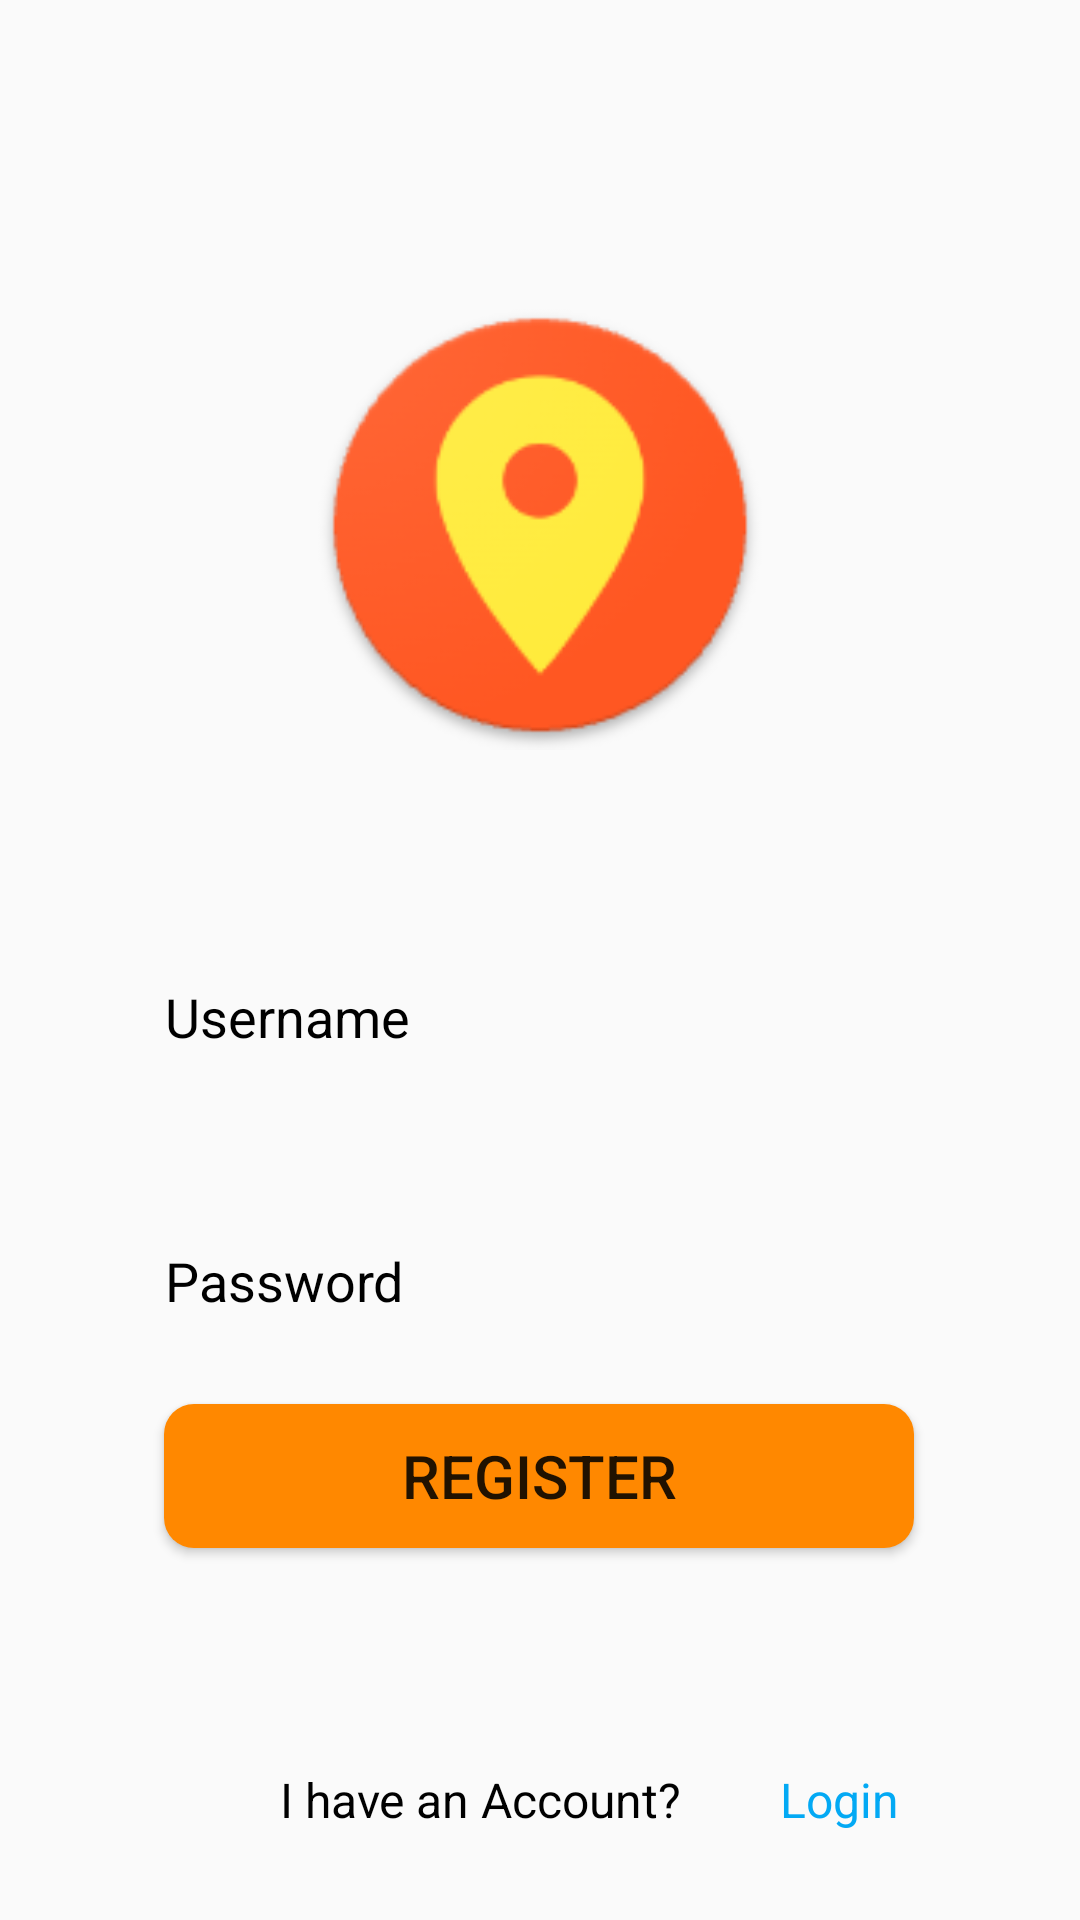

Here is an Android app screen rendered from its layout file. Give the layout XML and the strings, colors and styles it references.
<!-- AndroidManifest.xml: application theme Theme.LoginAuth -->
<!-- res/layout/fragment_new_reg.xml -->
<?xml version="1.0" encoding="utf-8"?>
<layout  xmlns:android="http://schemas.android.com/apk/res/android"
    xmlns:app="http://schemas.android.com/apk/res-auto"
    xmlns:tools="http://schemas.android.com/tools">

    <androidx.constraintlayout.widget.ConstraintLayout
        android:id="@+id/frameLayout3"
        android:layout_width="match_parent"
        android:layout_height="match_parent"
        tools:context="com.com.demoapp.locationtrack.view.NewRegFragment">

        <androidx.constraintlayout.widget.ConstraintLayout
            android:id="@+id/constraintLayout"
            android:layout_width="150dp"
            android:layout_height="150dp"
            android:layout_marginTop="100dp"
            app:layout_constraintEnd_toEndOf="parent"
            app:layout_constraintStart_toStartOf="parent"
            app:layout_constraintTop_toTopOf="parent">

            <View
                android:id="@+id/view2"
                android:layout_width="wrap_content"
                android:layout_height="wrap_content"
                android:background="@mipmap/ic_launcher"
                app:layout_constraintEnd_toEndOf="parent"
                app:layout_constraintHorizontal_bias="0.0"
                app:layout_constraintStart_toStartOf="parent"
                app:layout_constraintTop_toTopOf="parent" />


        </androidx.constraintlayout.widget.ConstraintLayout>

        <androidx.constraintlayout.widget.ConstraintLayout
            android:layout_width="match_parent"
            android:layout_height="0dp"
            app:layout_constraintBottom_toBottomOf="parent"
            app:layout_constraintEnd_toEndOf="parent"
            app:layout_constraintStart_toStartOf="parent"
            app:layout_constraintTop_toBottomOf="@+id/constraintLayout">

            <EditText
                android:id="@+id/registernuname"
                android:layout_width="match_parent"
                android:layout_height="50dp"
                android:layout_marginLeft="40dp"
                android:layout_marginTop="64dp"
                android:inputType="textEmailAddress"
                android:layout_marginRight="40dp"
                android:background="@drawable/edittextborder"
                android:hint="Username"
                android:paddingLeft="15dp"
                android:textColorHint="@color/black"
                app:layout_constraintEnd_toEndOf="parent"
                app:layout_constraintStart_toStartOf="parent"
                app:layout_constraintTop_toTopOf="parent" />

            <EditText
                android:id="@+id/registernupwd"
                android:layout_width="match_parent"
                android:layout_height="50dp"
                android:layout_marginLeft="40dp"
                android:layout_marginTop="152dp"
                android:layout_marginRight="40dp"
                android:background="@drawable/edittextborder"
                android:hint="Password"
                android:paddingLeft="15dp"
                android:textColorHint="@color/black"
                app:layout_constraintEnd_toEndOf="parent"
                app:layout_constraintStart_toStartOf="parent"
                app:layout_constraintTop_toTopOf="parent" />

            <Button
                android:id="@+id/registerbtn"
                android:layout_width="250dp"
                android:layout_height="wrap_content"
                android:layout_marginBottom="124dp"
                android:background="@drawable/buttonbackground"
                android:text="Register"
                android:textSize="20dp"
                app:layout_constraintBottom_toBottomOf="parent"
                app:layout_constraintEnd_toEndOf="parent"
                app:layout_constraintHorizontal_bias="0.496"
                app:layout_constraintStart_toStartOf="parent" />

            <TextView
                android:id="@+id/regtextView3"
                android:layout_width="200dp"
                android:layout_height="30dp"
                android:layout_marginStart="60dp"
                android:layout_marginBottom="25dp"
                android:gravity="center"
                android:text="I have an Account?"
                android:textColor="@color/black"
                android:textSize="16dp"
                app:layout_constraintBottom_toBottomOf="parent"
                app:layout_constraintStart_toStartOf="parent" />

            <TextView
                android:id="@+id/reglogin"
                android:layout_width="100dp"
                android:layout_height="30dp"
                android:layout_marginBottom="25dp"
                android:text="Login"
                android:gravity="start|center"
                android:textColor="#03A9F4"
                android:textSize="16dp"
                app:layout_constraintBottom_toBottomOf="parent"
                app:layout_constraintStart_toEndOf="@+id/regtextView3"
                app:layout_constraintTop_toTopOf="@+id/regtextView3"
                app:layout_constraintVertical_bias="1.0" />


        </androidx.constraintlayout.widget.ConstraintLayout>


    </androidx.constraintlayout.widget.ConstraintLayout>
</layout>
<!-- resources referenced by this layout -->
<resources>
  <color name="black">#FF000000</color>
  <!-- drawable buttonbackground (drawable) -->
  <?xml version="1.0" encoding="utf-8"?>
  <shape xmlns:android="http://schemas.android.com/apk/res/android">
      <corners android:bottomRightRadius="10dp"
          android:bottomLeftRadius="10dp"
          android:topRightRadius="10dp"
          android:topLeftRadius="10dp"/>
      <solid android:color="@color/holo_orange_dark"/>
  </shape>
  <!-- mipmap ic_launcher: png bitmap (mipmap-hdpi, 4490 bytes) -->
  <style name="Theme.LoginAuth" parent="Base.Theme.LoginAuth" />
  <color name="holo_orange_dark">#ffff8800</color>
  <style name="Base.Theme.LoginAuth" parent="Theme.AppCompat.DayNight.NoActionBar">
          
          <item name="colorPrimary">@android:color/holo_orange_dark</item>
          <item name="colorPrimaryVariant">@android:color/holo_orange_dark</item>
          <item name="colorOnPrimary">@color/white</item>
          
          <item name="colorSecondary">@color/teal_200</item>
          <item name="colorSecondaryVariant">@color/teal_700</item>
          <item name="colorOnSecondary">@color/black</item>
  
          
          <item name="android:statusBarColor">?attr/colorPrimaryVariant</item>
          
      </style>
  <color name="white">#FFFFFFFF</color>
  <color name="teal_200">#FF03DAC5</color>
  <color name="teal_700">#FF018786</color>
</resources>
